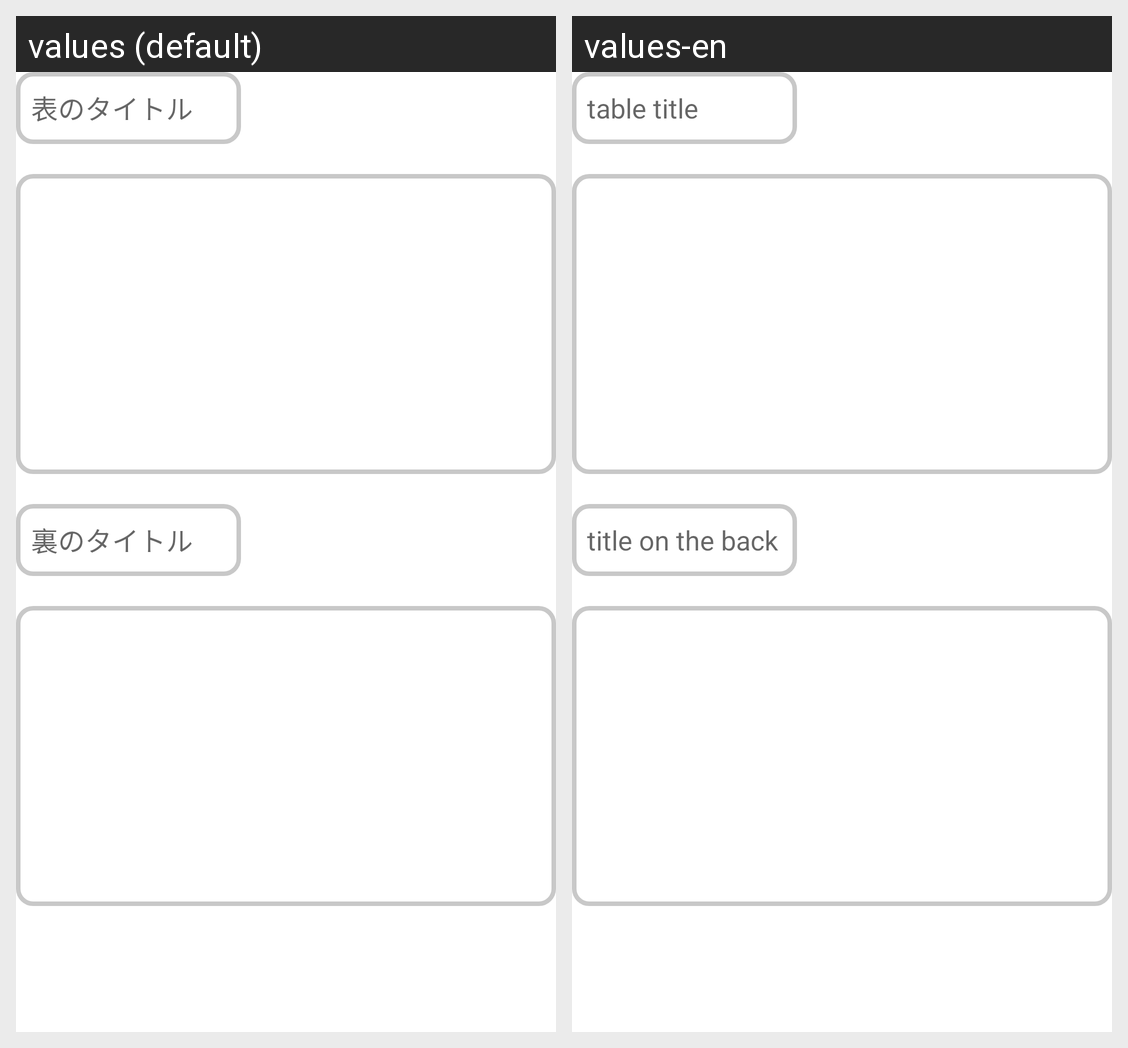

This grid shows one Android layout under two languages. Give, for every string resource on the screen, its name, the default text and each shown locale's text.
Android screen res/layout/create_card_frag_string_frag.xml rendered under 2 locales, left to right: values (default), values-en. Device: Nexus 5 (rendered at 1080×1920; each locale shown at half size, 540×960, under a caption strip naming it); theme Theme.Tangochoupdated.
Strings drawn on this screen, with the default value and each locale's value (text and hints the layout hard-codes, and strings that could not be matched under every locale, appear in the picture but are not listed):

create_string_card_edt_front_title_hint
  values: 表のタイトル
  values-en: table title

create_string_card_edt_back_title_hint
  values: 裏のタイトル
  values-en: title on the back
